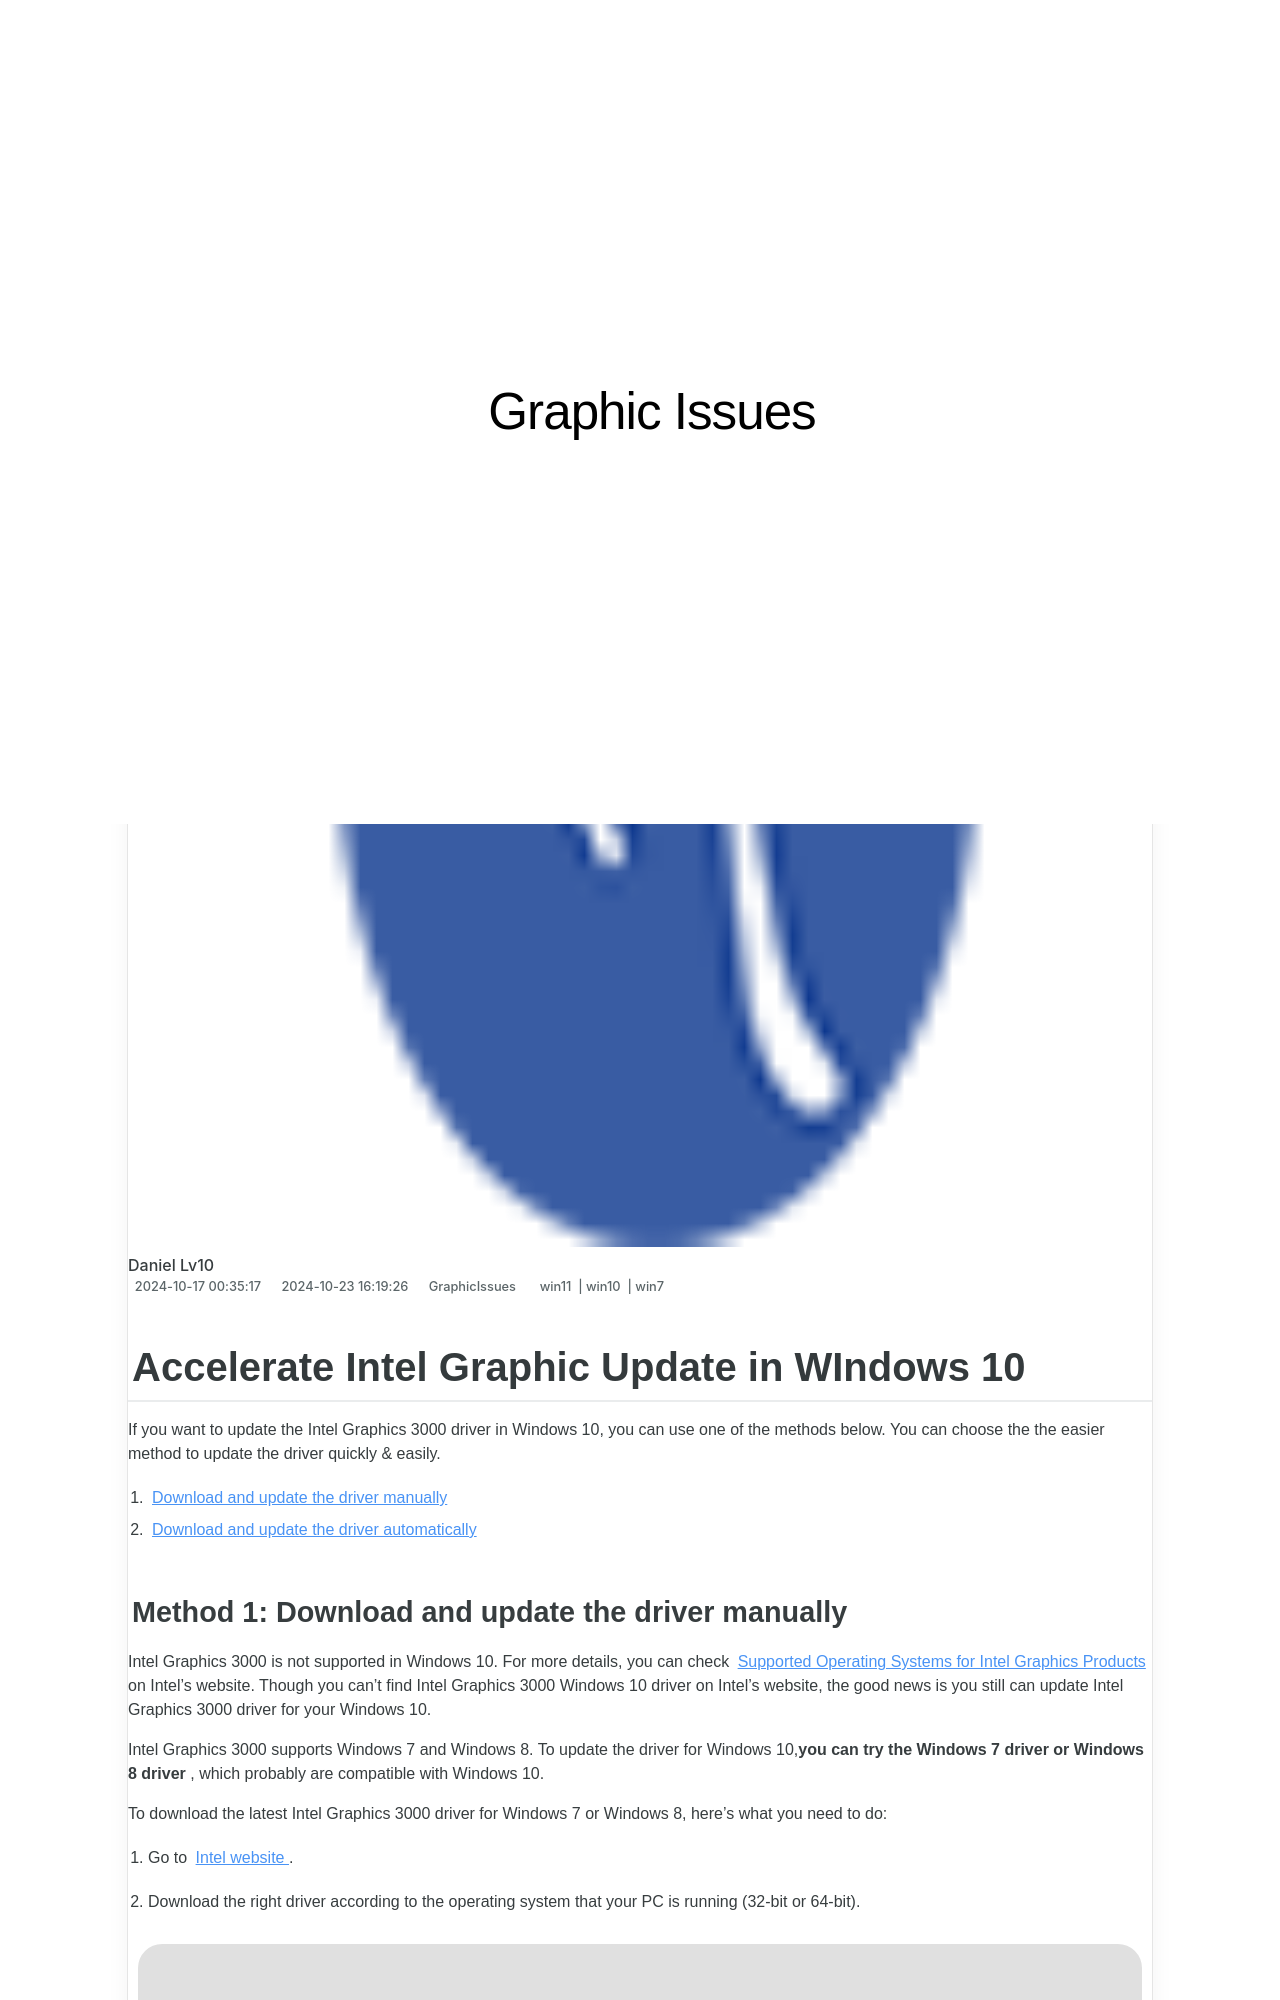

repository: techidaily/site-graphic-issues · page: accelerate-intel-graphic-update-in-windows-10/index.html · generator: jekyll

---
title: Accelerate Intel Graphic Update in WIndows 10
date: 2024-10-17T00:35:17.237Z
updated: 2024-10-23T16:19:26.259Z
tags:
  - win11
  - win10
  - win7
categories:
  - GraphicIssues
description: This Article Describes Accelerate Intel Graphic Update in WIndows 10
excerpt: This Article Describes Accelerate Intel Graphic Update in WIndows 10
keywords: Intel Graphics Performance,Windows 10 GPU Update Benefits,Intel Integrated Graphics Upgrade Guide,Windows 10 Visual Improvements with New Intel Graphic,Accelerating Windows Graphics Performance Using Intel Chipset,Optimize Windows 10 with Latest Intel GPU Technology,Intel Graphics Drivers for Windows 10 Enhancement
thumbnail: https://thmb.techidaily.com/ad35e613eb8093bc386d3ad0e03dab2452cb6287c2a9dc982549b63b19fe6d70.jpg
---

## Accelerate Intel Graphic Update in WIndows 10

 If you want to update the Intel Graphics 3000 driver in Windows 10, you can use one of the methods below. You can choose the the easier method to update the driver quickly & easily.

1. [Download and update the driver manually](#method1)
2. [Download and update the driver automatically](#method2)
